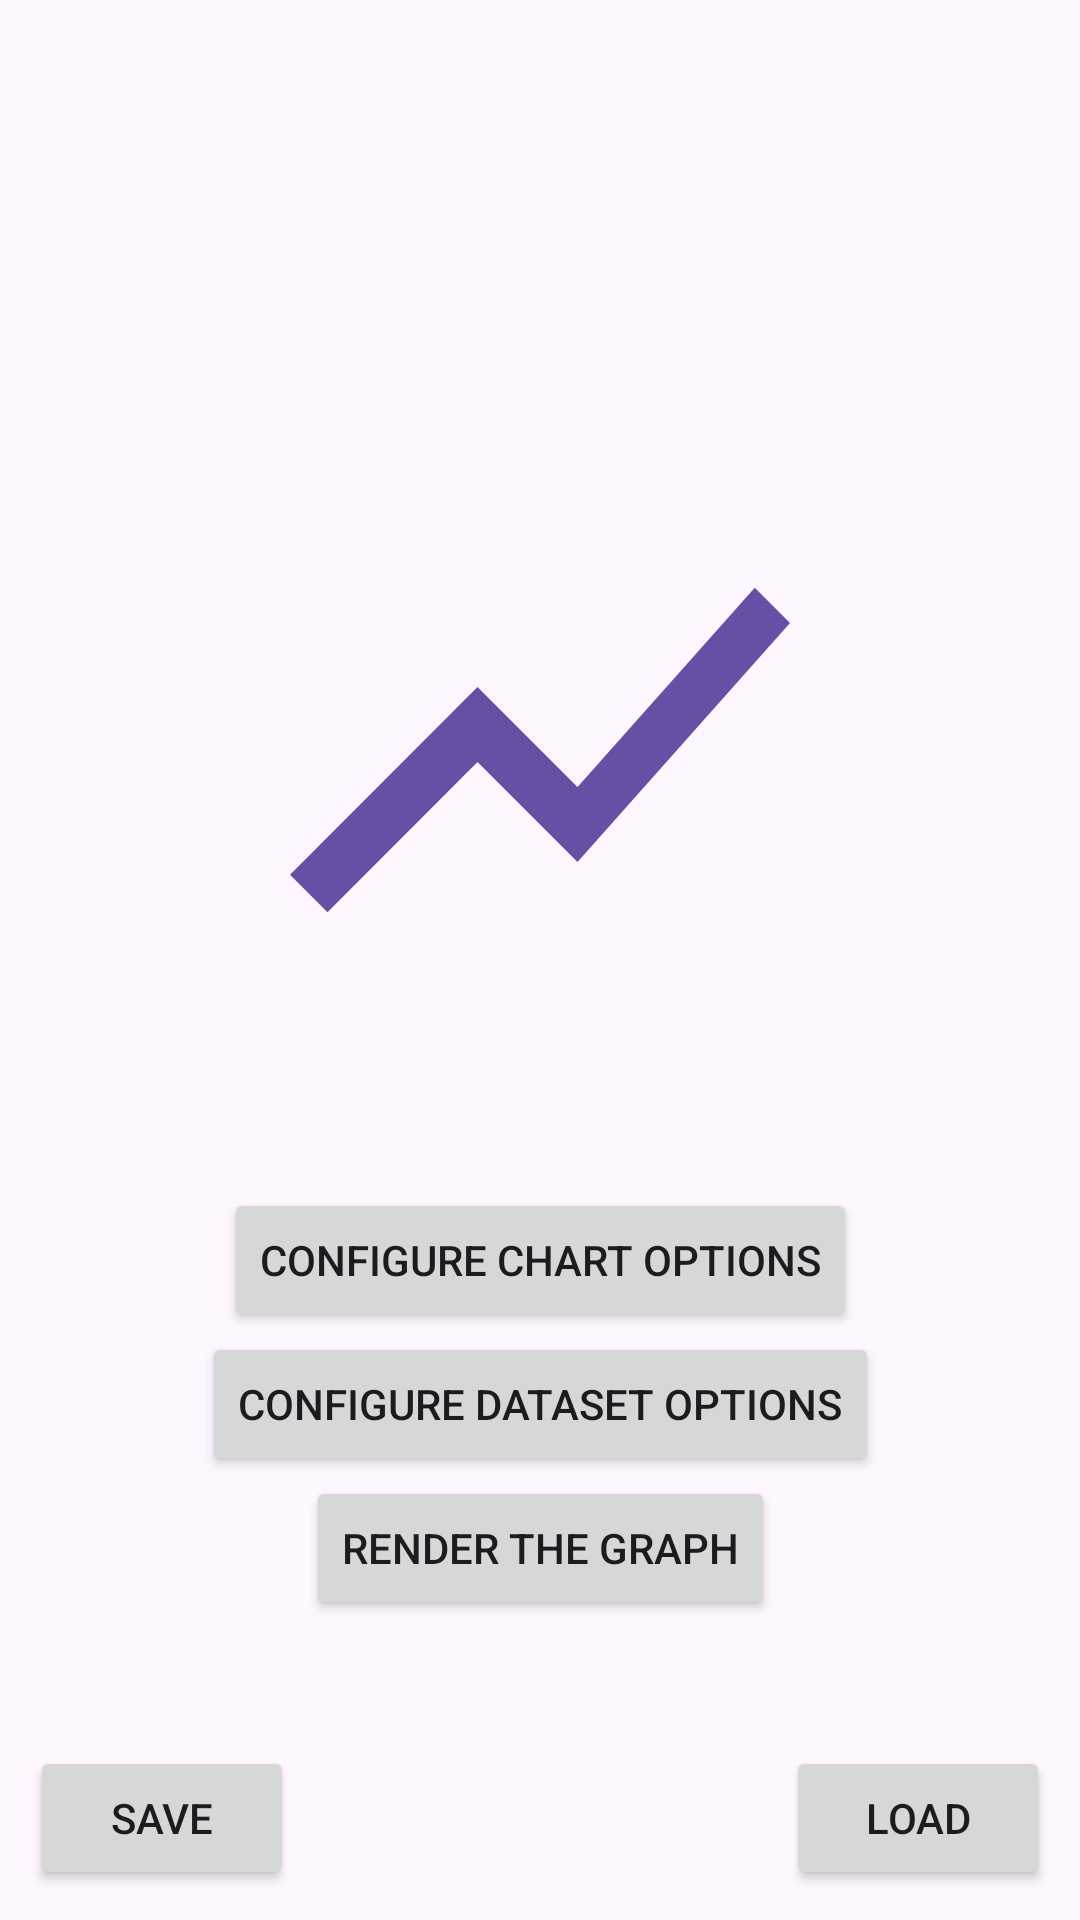

The Android layout XML behind this screen, and the referenced resources:
<!-- AndroidManifest.xml: application theme Theme.AGraph -->
<!-- res/layout/activity_main.xml -->
<?xml version="1.0" encoding="utf-8"?>
<androidx.constraintlayout.widget.ConstraintLayout xmlns:android="http://schemas.android.com/apk/res/android"
    xmlns:app="http://schemas.android.com/apk/res-auto"
    xmlns:tools="http://schemas.android.com/tools"
    android:layout_width="match_parent"
    android:layout_height="match_parent"
    tools:context="com.nickytoolchick.agraph.MainActivity">

    <ImageView
        android:id="@+id/imageView"
        android:layout_width="200dp"
        android:layout_height="200dp"
        android:layout_marginTop="150dp"
        android:src="@drawable/baseline_show_chart_24"
        app:layout_constraintEnd_toEndOf="parent"
        app:layout_constraintStart_toStartOf="parent"
        app:layout_constraintTop_toTopOf="parent" />

    <Button
        android:id="@+id/configureDatasetButton"
        android:layout_width="wrap_content"
        android:layout_height="wrap_content"
        android:layout_marginHorizontal="10dp"
        android:text="Configure dataset options"
        app:layout_constraintEnd_toEndOf="parent"
        app:layout_constraintStart_toStartOf="parent"
        app:layout_constraintTop_toBottomOf="@+id/configureChartButton" />

    <Button
        android:id="@+id/configureChartButton"
        android:layout_width="wrap_content"
        android:layout_height="wrap_content"
        android:layout_marginHorizontal="10dp"
        android:layout_marginBottom="150dp"
        android:text="Configure chart options"
        app:layout_constraintBottom_toBottomOf="parent"
        app:layout_constraintEnd_toEndOf="parent"
        app:layout_constraintStart_toStartOf="parent"
        app:layout_constraintTop_toBottomOf="@+id/imageView" />

    <Button
        android:id="@+id/renderChartButton"
        android:layout_width="wrap_content"
        android:layout_height="wrap_content"
        android:layout_marginHorizontal="10dp"
        android:text="Render the graph"
        app:layout_constraintEnd_toEndOf="parent"
        app:layout_constraintStart_toStartOf="parent"
        app:layout_constraintTop_toBottomOf="@+id/configureDatasetButton" />

    <Button
        android:layout_width="wrap_content"
        android:layout_height="wrap_content"
        app:layout_constraintBottom_toBottomOf="parent"
        app:layout_constraintStart_toStartOf="parent"
        android:layout_margin="10dp"
        android:text="SAVE"
        android:id="@+id/saveButton" />

    <Button
        android:layout_width="wrap_content"
        android:layout_height="wrap_content"
        app:layout_constraintBottom_toBottomOf="parent"
        app:layout_constraintEnd_toEndOf="parent"
        android:layout_margin="10dp"
        android:text="LOAD"
        android:id="@+id/loadButton" />
</androidx.constraintlayout.widget.ConstraintLayout>
<!-- resources referenced by this layout -->
<resources>
  <!-- drawable baseline_show_chart_24 (drawable) -->
  <vector android:autoMirrored="true" android:height="24dp"
      android:tint="#664FA4" android:viewportHeight="24"
      android:viewportWidth="24" android:width="24dp" xmlns:android="http://schemas.android.com/apk/res/android">
      <path android:fillColor="@android:color/white" android:pathData="M3.5,18.49l6,-6.01 4,4L22,6.92l-1.41,-1.41 -7.09,7.97 -4,-4L2,16.99z"/>
  </vector>
  <style name="Theme.AGraph" parent="Base.Theme.AGraph" />
  <style name="Base.Theme.AGraph" parent="Theme.Material3.DayNight.NoActionBar">
          
          
      </style>
</resources>
